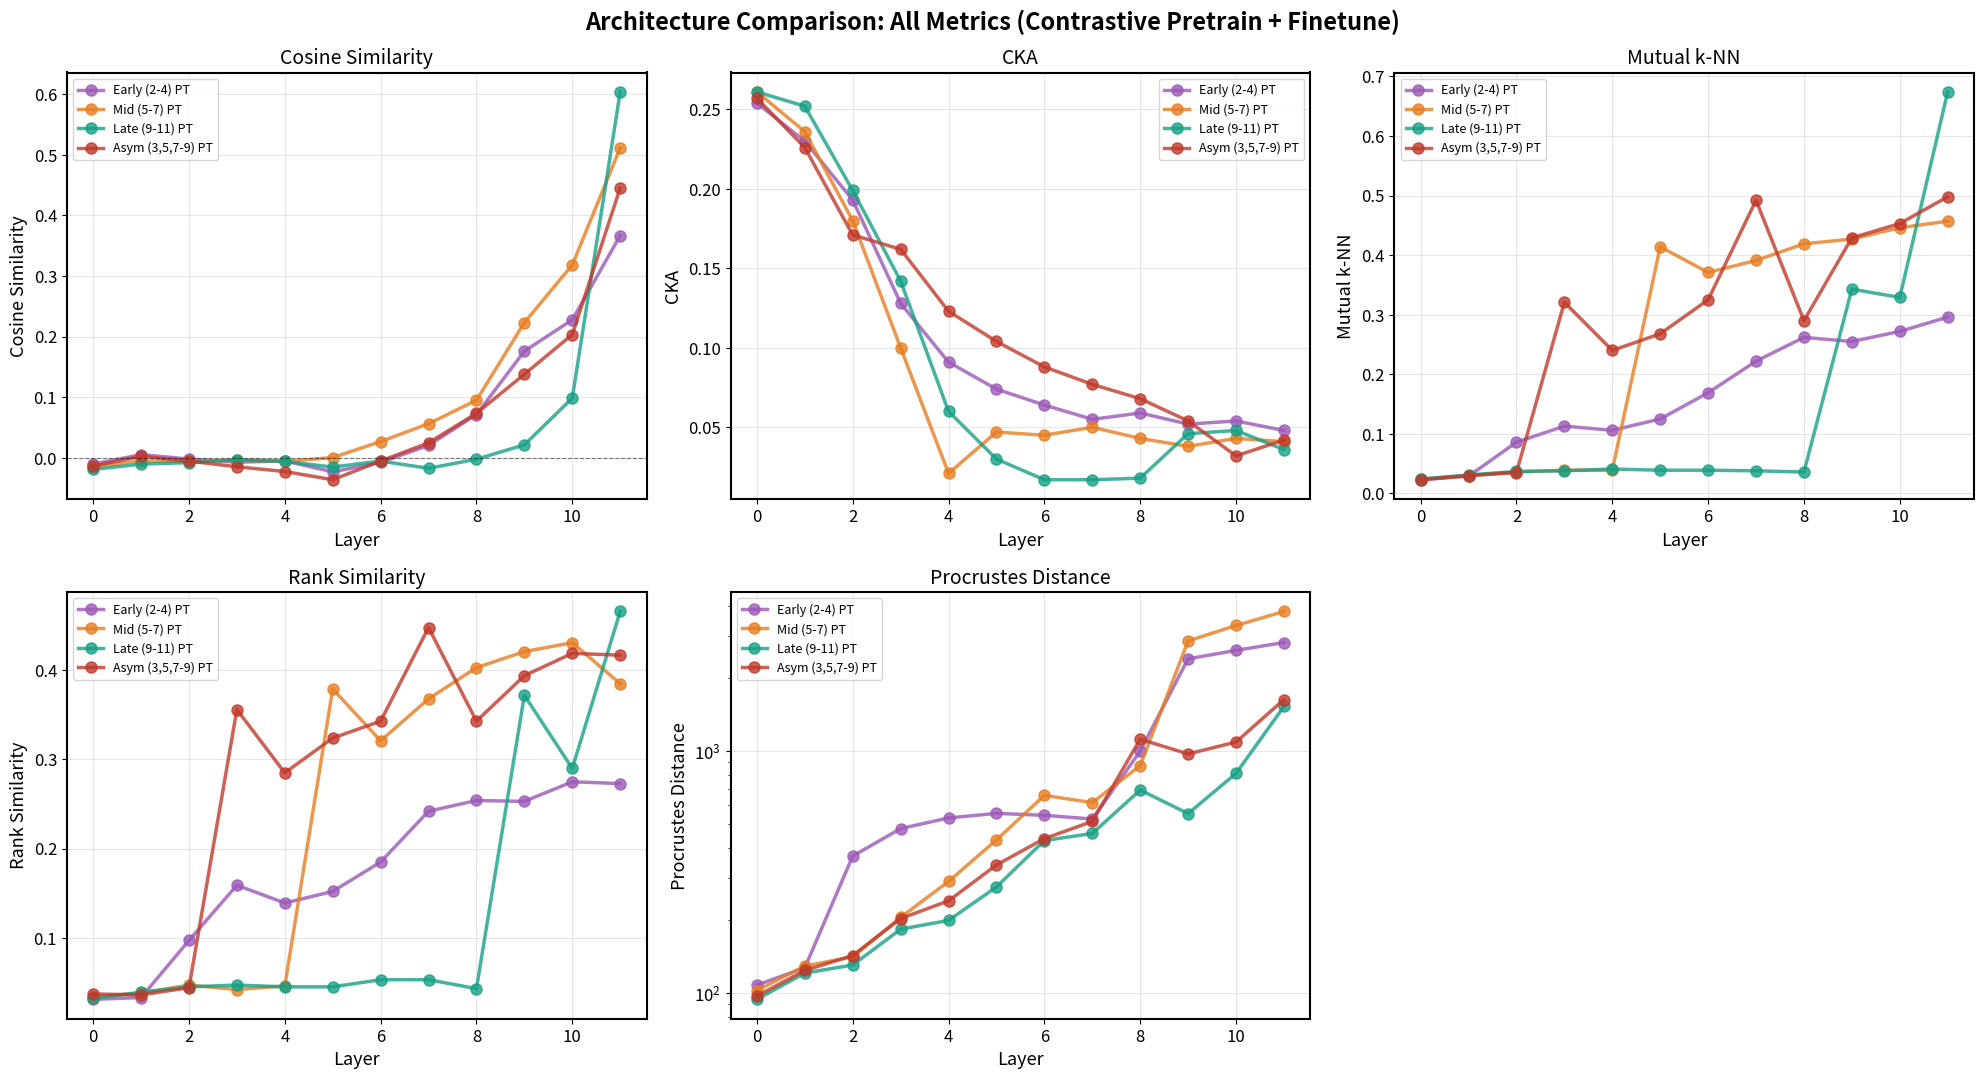
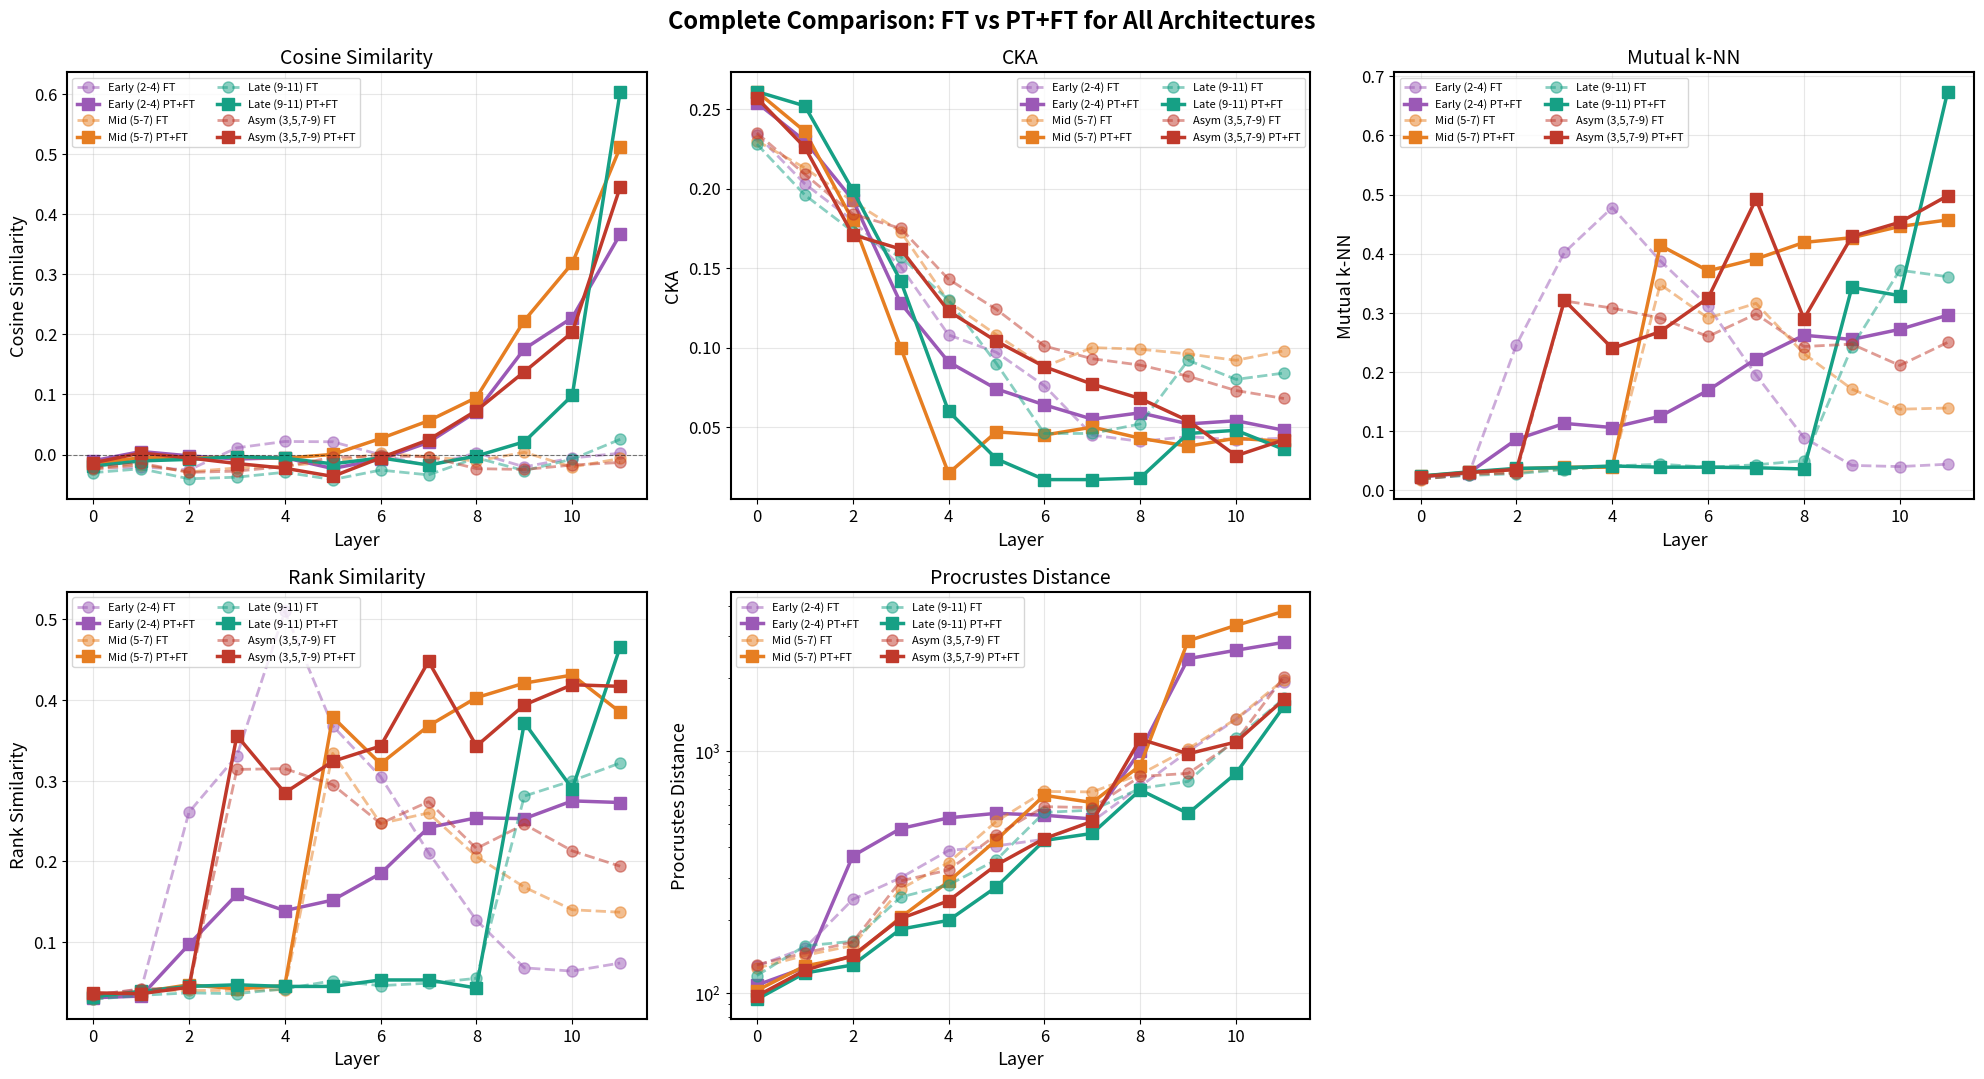
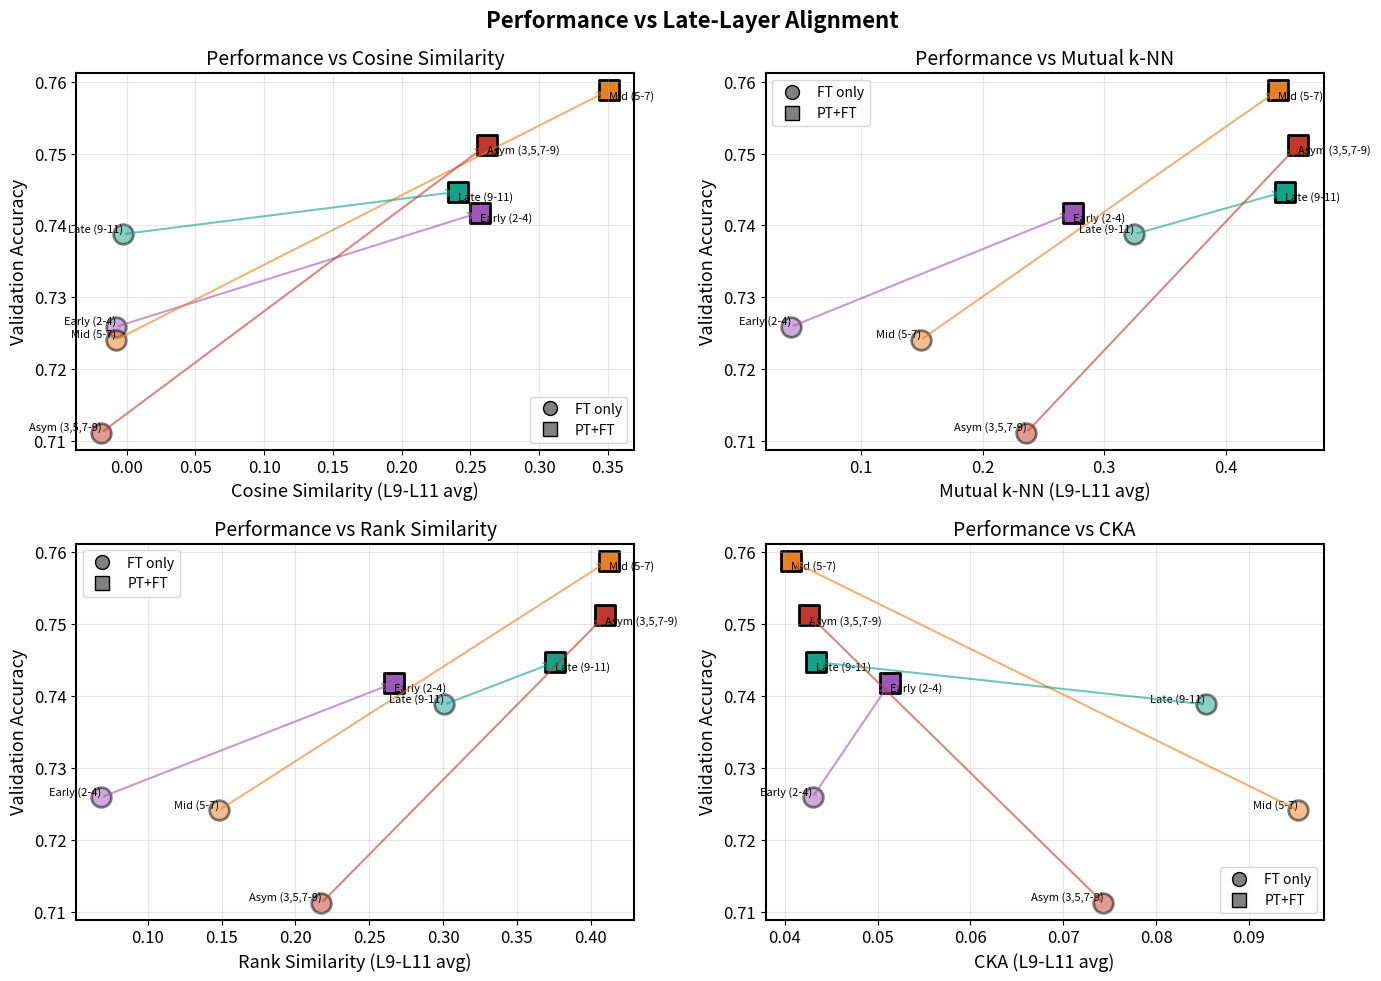
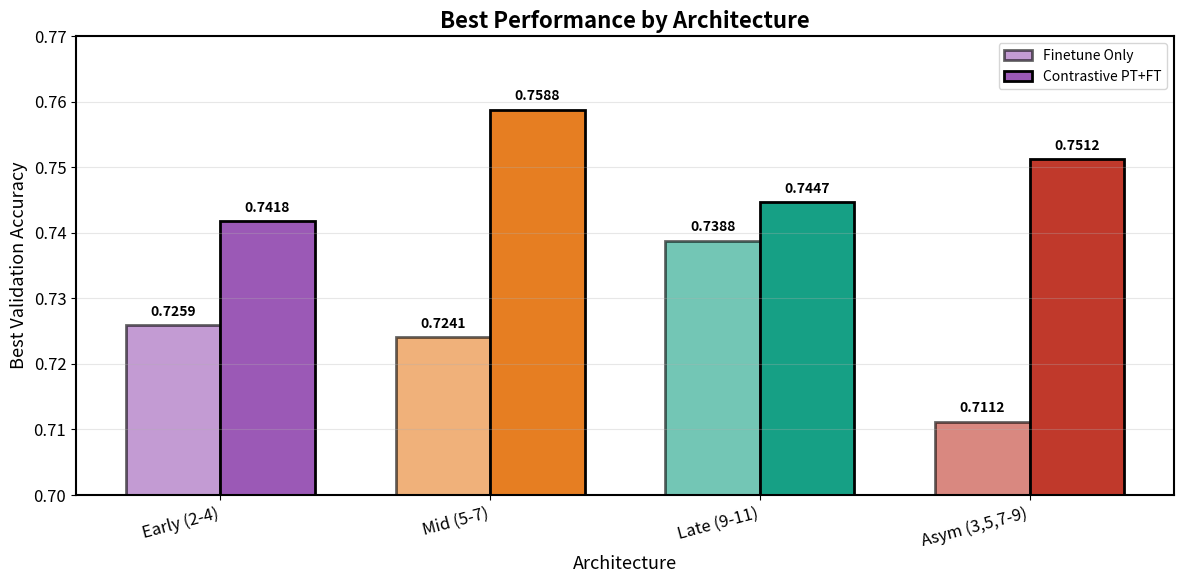

Write Python code to recreate these figures, in order.
import matplotlib.pyplot as plt
import numpy as np

# High-quality settings
plt.rcParams.update({
    'font.size': 12,
    'axes.labelsize': 13,
    'axes.titlesize': 14,
    'legend.fontsize': 10,
    'figure.dpi': 300,
    'savefig.dpi': 300,
    'axes.linewidth': 1.5,
    'lines.linewidth': 3,
    'lines.markersize': 8,
})

# Complete dataset - Best performing epochs
data = {
    'early_fusion': {
        'finetune_only': {
            'cosine': [-0.0235, -0.0205, -0.0256, 0.0113, 0.0218, 0.0213, -0.0003, -0.0188, 0.0029, -0.0204, -0.0057, 0.0023],
            'cka': [0.234, 0.203, 0.180, 0.151, 0.108, 0.097, 0.076, 0.045, 0.041, 0.044, 0.042, 0.043],
            'mknn': [0.019, 0.026, 0.246, 0.402, 0.478, 0.388, 0.311, 0.195, 0.089, 0.042, 0.040, 0.044],
            'rank': [0.035, 0.041, 0.261, 0.331, 0.510, 0.368, 0.305, 0.211, 0.127, 0.068, 0.064, 0.074],
            'procrustes': [129.51, 153.52, 243.90, 299.74, 388.62, 406.17, 432.57, 512.33, 715.27, 997.47, 1353.76, 1925.59],
            'val_acc': 0.7259, 'epoch': 5,
        },
        'contrastive': {
            'cosine': [-0.0104, 0.0051, -0.0021, -0.0073, -0.0052, -0.0232, -0.0077, 0.0204, 0.0713, 0.1759, 0.2277, 0.3667],
            'cka': [0.254, 0.230, 0.193, 0.128, 0.091, 0.074, 0.064, 0.055, 0.059, 0.052, 0.054, 0.048],
            'mknn': [0.023, 0.029, 0.086, 0.113, 0.106, 0.125, 0.169, 0.222, 0.262, 0.255, 0.272, 0.296],
            'rank': [0.031, 0.033, 0.097, 0.159, 0.139, 0.152, 0.185, 0.242, 0.254, 0.253, 0.275, 0.273],
            'procrustes': [107.97, 127.30, 368.72, 479.01, 530.17, 553.71, 543.59, 524.69, 1001.63, 2411.57, 2613.87, 2816.96],
            'val_acc': 0.7418, 'epoch': 4,
        },
    },
    'mid_fusion': {
        'finetune_only': {
            'cosine': [-0.0240, -0.0169, -0.0289, -0.0221, -0.0191, -0.0116, 0.0023, -0.0036, -0.0107, 0.0038, -0.0208, -0.0065],
            'cka': [0.230, 0.213, 0.192, 0.173, 0.129, 0.108, 0.088, 0.100, 0.099, 0.096, 0.092, 0.098],
            'mknn': [0.018, 0.028, 0.030, 0.036, 0.040, 0.348, 0.291, 0.316, 0.231, 0.171, 0.137, 0.139],
            'rank': [0.030, 0.040, 0.040, 0.040, 0.041, 0.334, 0.247, 0.260, 0.206, 0.168, 0.140, 0.137],
            'procrustes': [126.81, 143.13, 157.24, 269.30, 346.34, 513.05, 681.48, 678.74, 802.18, 1023.46, 1359.32, 1977.33],
            'val_acc': 0.7241, 'epoch': 5,
        },
        'contrastive': {
            'cosine': [-0.0150, -0.0051, -0.0061, -0.0039, -0.0061, 0.0003, 0.0267, 0.0562, 0.0949, 0.2230, 0.3183, 0.5112],
            'cka': [0.261, 0.236, 0.180, 0.100, 0.021, 0.047, 0.045, 0.050, 0.043, 0.038, 0.043, 0.041],
            'mknn': [0.024, 0.030, 0.036, 0.039, 0.039, 0.414, 0.371, 0.391, 0.419, 0.427, 0.446, 0.457],
            'rank': [0.034, 0.038, 0.047, 0.042, 0.046, 0.379, 0.321, 0.368, 0.403, 0.421, 0.431, 0.385],
            'procrustes': [102.52, 129.53, 141.25, 205.60, 289.49, 430.11, 657.18, 613.38, 872.27, 2859.72, 3312.24, 3785.06],
            'val_acc': 0.7588, 'epoch': 5,
        },
    },
    'late_fusion': {
        'finetune_only': {
            'cosine': [-0.0301, -0.0236, -0.0403, -0.0376, -0.0294, -0.0416, -0.0258, -0.0338, -0.0054, -0.0267, -0.0076, 0.0254],
            'cka': [0.228, 0.196, 0.173, 0.157, 0.130, 0.090, 0.046, 0.046, 0.052, 0.092, 0.080, 0.084],
            'mknn': [0.020, 0.025, 0.028, 0.035, 0.041, 0.044, 0.039, 0.043, 0.050, 0.242, 0.372, 0.361],
            'rank': [0.029, 0.034, 0.037, 0.036, 0.042, 0.052, 0.046, 0.049, 0.055, 0.281, 0.300, 0.322],
            'procrustes': [118.17, 156.84, 163.78, 249.37, 280.17, 355.62, 558.61, 570.69, 701.44, 749.84, 1128.46, 1651.32],
            'val_acc': 0.7388, 'epoch': 4,
        },
        'contrastive': {
            'cosine': [-0.0192, -0.0105, -0.0080, -0.0033, -0.0060, -0.0154, -0.0055, -0.0174, -0.0024, 0.0213, 0.0984, 0.6039],
            'cka': [0.261, 0.252, 0.199, 0.142, 0.060, 0.030, 0.017, 0.017, 0.018, 0.046, 0.048, 0.036],
            'mknn': [0.024, 0.031, 0.037, 0.038, 0.041, 0.039, 0.039, 0.038, 0.036, 0.343, 0.329, 0.674],
            'rank': [0.032, 0.039, 0.045, 0.047, 0.045, 0.045, 0.053, 0.053, 0.043, 0.372, 0.290, 0.466],
            'procrustes': [94.28, 121.10, 130.70, 183.84, 199.85, 274.81, 427.67, 457.30, 691.56, 552.76, 810.04, 1532.46],
            'val_acc': 0.7447, 'epoch': 3,
        },
    },
    'asymmetric_fusion': {
        'finetune_only': {
            'cosine': [-0.0223, -0.0143, -0.0296, -0.0275, -0.0198, -0.0045, -0.0023, -0.0037, -0.0234, -0.0248, -0.0174, -0.0131],
            'cka': [0.235, 0.209, 0.184, 0.175, 0.143, 0.124, 0.101, 0.093, 0.089, 0.082, 0.073, 0.068],
            'mknn': [0.019, 0.027, 0.029, 0.320, 0.308, 0.291, 0.260, 0.298, 0.243, 0.247, 0.211, 0.250],
            'rank': [0.034, 0.042, 0.043, 0.314, 0.315, 0.295, 0.247, 0.274, 0.216, 0.246, 0.213, 0.194],
            'procrustes': [131.01, 146.59, 162.70, 290.92, 322.93, 450.90, 589.91, 584.31, 786.33, 809.71, 1101.21, 2030.20],
            'val_acc': 0.7112, 'epoch': 5,
        },
        'contrastive': {
            'cosine': [-0.0137, 0.0026, -0.0055, -0.0149, -0.0227, -0.0363, -0.0054, 0.0246, 0.0733, 0.1378, 0.2034, 0.4452],
            'cka': [0.257, 0.226, 0.171, 0.162, 0.123, 0.104, 0.088, 0.077, 0.068, 0.054, 0.032, 0.042],
            'mknn': [0.023, 0.030, 0.035, 0.321, 0.240, 0.268, 0.325, 0.492, 0.290, 0.429, 0.453, 0.498],
            'rank': [0.037, 0.036, 0.044, 0.356, 0.285, 0.324, 0.343, 0.448, 0.343, 0.394, 0.419, 0.417],
            'procrustes': [97.30, 124.13, 143.09, 203.34, 240.80, 338.81, 435.42, 512.82, 1121.45, 975.34, 1091.84, 1636.19],
            'val_acc': 0.7512, 'epoch': 3,
        },
    },
}

layers = np.arange(12)

# Plot 1: Compare all architectures for each metric
fig, axes = plt.subplots(2, 3, figsize=(20, 11))
metrics = ['cosine', 'cka', 'mknn', 'rank', 'procrustes']
titles = ['Cosine Similarity', 'CKA', 'Mutual k-NN', 'Rank Similarity', 'Procrustes Distance']

architectures = ['early_fusion', 'mid_fusion', 'late_fusion', 'asymmetric_fusion']
arch_labels = ['Early (2-4)', 'Mid (5-7)', 'Late (9-11)', 'Asym (3,5,7-9)']
colors = ['#9b59b6', '#e67e22', '#16a085', '#c0392b']

for idx, (metric, title) in enumerate(zip(metrics, titles)):
    if idx < 5:
        ax = axes[idx // 3, idx % 3]

        for arch, label, color in zip(architectures, arch_labels, colors):
            # Plot contrastive (or finetune if contrastive not available)
            if 'contrastive' in data[arch]:
                ax.plot(layers, data[arch]['contrastive'][metric], 'o-',
                       label=f'{label} PT', color=color, linewidth=2.5, alpha=0.8)
            else:
                ax.plot(layers, data[arch]['finetune_only'][metric], 'o--',
                       label=f'{label} FT', color=color, linewidth=2.5, alpha=0.6)

        ax.set_xlabel('Layer')
        ax.set_ylabel(title)
        ax.set_title(f'{title}')
        ax.legend(fontsize=9)
        ax.grid(alpha=0.3)
        if metric == 'cosine':
            ax.axhline(0, color='black', linewidth=0.8, linestyle='--', alpha=0.5)
        if metric == 'procrustes':
            ax.set_yscale('log')

axes[1, 2].axis('off')
plt.suptitle('Architecture Comparison: All Metrics (Contrastive Pretrain + Finetune)',
             fontsize=17, fontweight='bold')
plt.tight_layout()
plt.savefig('all_architectures_comparison.png', dpi=300, bbox_inches='tight')
plt.show()

# Plot 2: Individual metric deep dive - one metric, all configs
fig, axes = plt.subplots(2, 3, figsize=(20, 11))

for idx, (metric, title) in enumerate(zip(metrics, titles)):
    if idx < 5:
        ax = axes[idx // 3, idx % 3]

        for arch, label, color in zip(architectures, arch_labels, colors):
            # Finetune only
            ax.plot(layers, data[arch]['finetune_only'][metric], 'o--',
                   label=f'{label} FT', color=color, linewidth=2, alpha=0.5)
            # Contrastive pretrain (if available)
            if 'contrastive' in data[arch]:
                ax.plot(layers, data[arch]['contrastive'][metric], 's-',
                       label=f'{label} PT+FT', color=color, linewidth=2.5)

        ax.set_xlabel('Layer')
        ax.set_ylabel(title)
        ax.set_title(f'{title}')
        ax.legend(fontsize=8, ncol=2)
        ax.grid(alpha=0.3)
        if metric == 'cosine':
            ax.axhline(0, color='black', linewidth=0.8, linestyle='--', alpha=0.5)
        if metric == 'procrustes':
            ax.set_yscale('log')

axes[1, 2].axis('off')
plt.suptitle('Complete Comparison: FT vs PT+FT for All Architectures',
             fontsize=17, fontweight='bold')
plt.tight_layout()
plt.savefig('complete_ft_vs_pt_comparison.png', dpi=300, bbox_inches='tight')
plt.show()

# Plot 3: Performance vs Late-Layer Alignment
fig, axes = plt.subplots(2, 2, figsize=(14, 10))

metrics_to_plot = [('cosine', 'Cosine Similarity'),
                   ('mknn', 'Mutual k-NN'),
                   ('rank', 'Rank Similarity'),
                   ('cka', 'CKA')]

for idx, (metric, title) in enumerate(metrics_to_plot):
    ax = axes[idx // 2, idx % 2]

    # Collect late layer values (L9-L11 average)
    for arch, label, color in zip(architectures, arch_labels, colors):
        # Finetune only
        late_val_ft = np.mean(data[arch]['finetune_only'][metric][9:12])
        acc_ft = data[arch]['finetune_only']['val_acc']
        ax.scatter(late_val_ft, acc_ft, s=200, marker='o', color=color, alpha=0.5,
                  edgecolor='black', linewidth=2)
        ax.text(late_val_ft, acc_ft, label, fontsize=8, ha='right', va='bottom')

        # Contrastive
        if 'contrastive' in data[arch]:
            late_val_pt = np.mean(data[arch]['contrastive'][metric][9:12])
            acc_pt = data[arch]['contrastive']['val_acc']
            ax.scatter(late_val_pt, acc_pt, s=200, marker='s', color=color,
                      edgecolor='black', linewidth=2)
            ax.text(late_val_pt, acc_pt, label, fontsize=8, ha='left', va='top')

            # Draw arrow
            ax.annotate('', xy=(late_val_pt, acc_pt), xytext=(late_val_ft, acc_ft),
                       arrowprops=dict(arrowstyle='->', lw=1.5, color=color, alpha=0.6))

    ax.set_xlabel(f'{title} (L9-L11 avg)')
    ax.set_ylabel('Validation Accuracy')
    ax.set_title(f'Performance vs {title}')
    ax.grid(alpha=0.3)

    # Add legend
    from matplotlib.patches import Patch
    from matplotlib.lines import Line2D
    legend_elements = [Line2D([0], [0], marker='o', color='w', markerfacecolor='gray',
                             markersize=10, label='FT only', markeredgecolor='black'),
                      Line2D([0], [0], marker='s', color='w', markerfacecolor='gray',
                             markersize=10, label='PT+FT', markeredgecolor='black')]
    ax.legend(handles=legend_elements, loc='best')

plt.suptitle('Performance vs Late-Layer Alignment', fontsize=16, fontweight='bold')
plt.tight_layout()
plt.savefig('performance_vs_alignment.png', dpi=300, bbox_inches='tight')
plt.show()

# Plot 4: Summary bar chart - Best accuracy per architecture
fig, ax = plt.subplots(1, 1, figsize=(12, 6))

x = np.arange(len(architectures))
width = 0.35

ft_accs = [data[arch]['finetune_only']['val_acc'] for arch in architectures]
pt_accs = [data[arch]['contrastive']['val_acc'] if 'contrastive' in data[arch]
           else data[arch]['finetune_only']['val_acc'] for arch in architectures]

bars1 = ax.bar(x - width/2, ft_accs, width, label='Finetune Only',
               color=colors, alpha=0.6, edgecolor='black', linewidth=2)
bars2 = ax.bar(x + width/2, pt_accs, width, label='Contrastive PT+FT',
               color=colors, edgecolor='black', linewidth=2)

ax.set_xlabel('Architecture')
ax.set_ylabel('Best Validation Accuracy')
ax.set_title('Best Performance by Architecture', fontsize=16, fontweight='bold')
ax.set_xticks(x)
ax.set_xticklabels(arch_labels, rotation=15, ha='right')
ax.legend()
ax.grid(alpha=0.3, axis='y')
ax.set_ylim([0.70, 0.77])

# Add value labels
for bars in [bars1, bars2]:
    for bar in bars:
        height = bar.get_height()
        ax.text(bar.get_x() + bar.get_width()/2., height + 0.001,
               f'{height:.4f}', ha='center', va='bottom', fontsize=10, fontweight='bold')

plt.tight_layout()
plt.savefig('best_accuracy_summary.png', dpi=300, bbox_inches='tight')
plt.show()

print("\nGenerated 4 comprehensive plots:")
print("1. all_architectures_comparison.png - All metrics across architectures")
print("2. complete_ft_vs_pt_comparison.png - FT vs PT+FT for each metric")
print("3. performance_vs_alignment.png - Correlation analysis")
print("4. best_accuracy_summary.png - Performance summary")
print("\n=== KEY FINDINGS ===")
print(f"Best overall: Mid fusion PT+FT = {data['mid_fusion']['contrastive']['val_acc']:.4f}")
print(f"Late layer cosine (L11):")
for arch in architectures:
    ft = data[arch]['finetune_only']['cosine'][11]
    pt = data[arch]['contrastive']['cosine'][11] if 'contrastive' in data[arch] else 'N/A'
    print(f"  {arch:20s}: FT={ft:7.4f}, PT+FT={pt}")